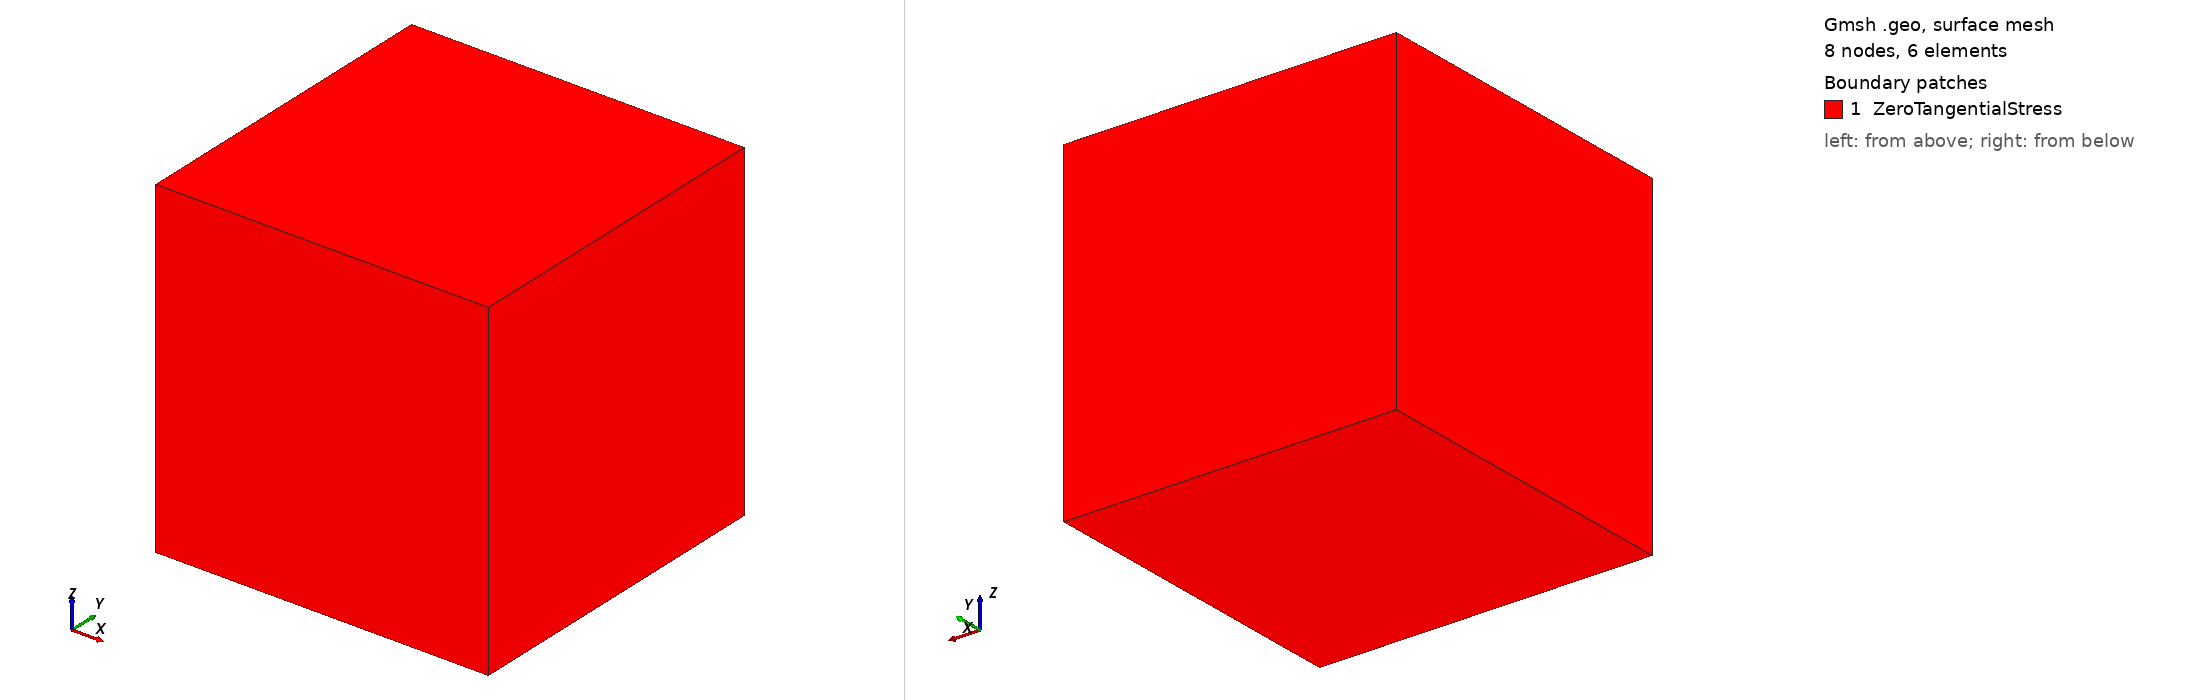

Gmsh geometry script, surface-meshed: 8 nodes, 6 surface elements. Boundary patches (legend numbers): 1 ZeroTangentialStress. Left view from above one corner, right view from below the opposite corner. Legend entries are the model's physical surfaces. The drawing asked Gmsh for element sizes between 1% and 20% of the model's largest extent; the script's own settings can give other sizes.

=== UniformTension3D.geo (drawn) ===
// Gmsh project created on Fri Aug 25 11:33:46 2023
SetFactory("OpenCASCADE");

el = 1;
ndiv = el + 1;

L = 1.0;

Point(1) = {0.0, 0.0, 0.0, 1.0};
//+
Point(2) = {L, 0.0, 0.0, 1.0};
//+
Point(3) = {L, L, 0.0, 1.0};
//+
Point(4) = {0, L, 0.0, 1.0};
//+

Line(1) = {1, 2};
//+
Line(2) = {2, 3};
//+
Line(3) = {3, 4};
//+
Line(4) = {4, 1};
//+


//+
Curve Loop(1) = {3, 4, 1, 2};
//+
Plane Surface(1) = {1};
//+
Extrude {0, 0, -L} {
  Surface{1}; 
}

Physical Volume("Domain", 1) = {1};
//+
Physical Surface("UnitNormalStress", 2) = {5};
//+
Physical Surface("ZeroNormalStress", 3) = {2};
//+
Physical Surface("ZeroNormalDisplacement", 4) = {6, 3, 4, 1};
//+
Physical Surface("ZeroTangentialStress", 5) = {3, 2, 6, 5, 1, 4};
//+

Transfinite Curve {4, 6, 7, 5, 3, 9, 12, 2, 1, 8, 11, 10} = ndiv Using Progression 1;
//+
Transfinite Surface {2} = {6, 4, 3, 5};
//+
Transfinite Surface {1} = {1, 2, 3, 4};
//+
Transfinite Surface {5} = {2, 8, 5, 3};
//+
Transfinite Surface {3} = {1, 4, 6, 7};
//+
Transfinite Surface {4} = {1, 7, 8, 2};
//+
Transfinite Surface {6} = {6, 5, 8, 7};
//+
Recombine Surface {2, 3, 6, 5, 1, 4};
//+

Transfinite Volume{1} = {1, 2, 3, 4, 7, 8, 5, 6};
